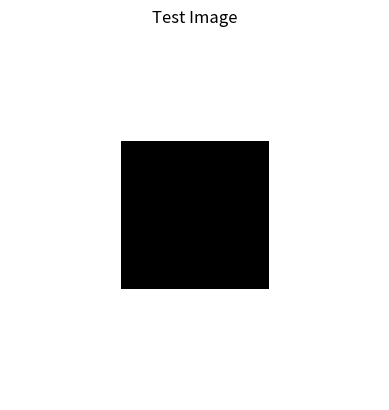
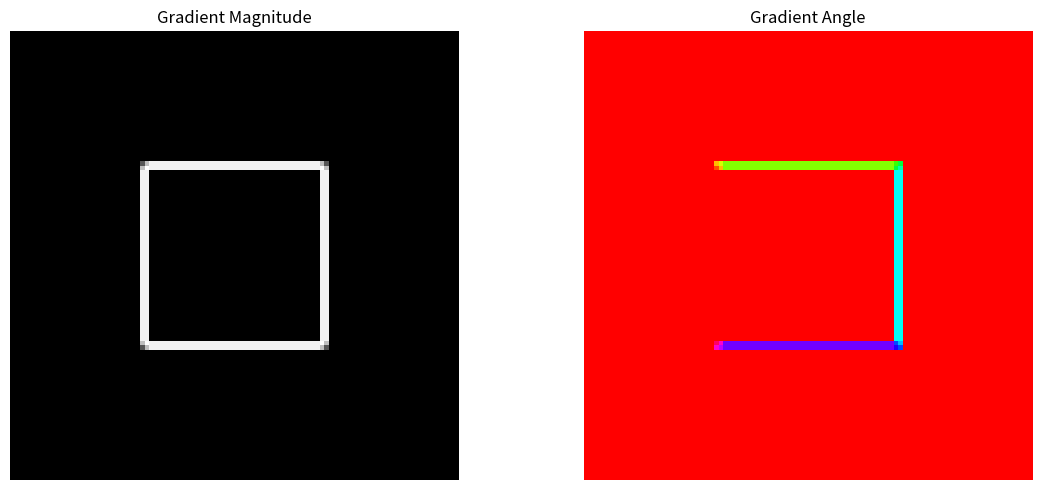
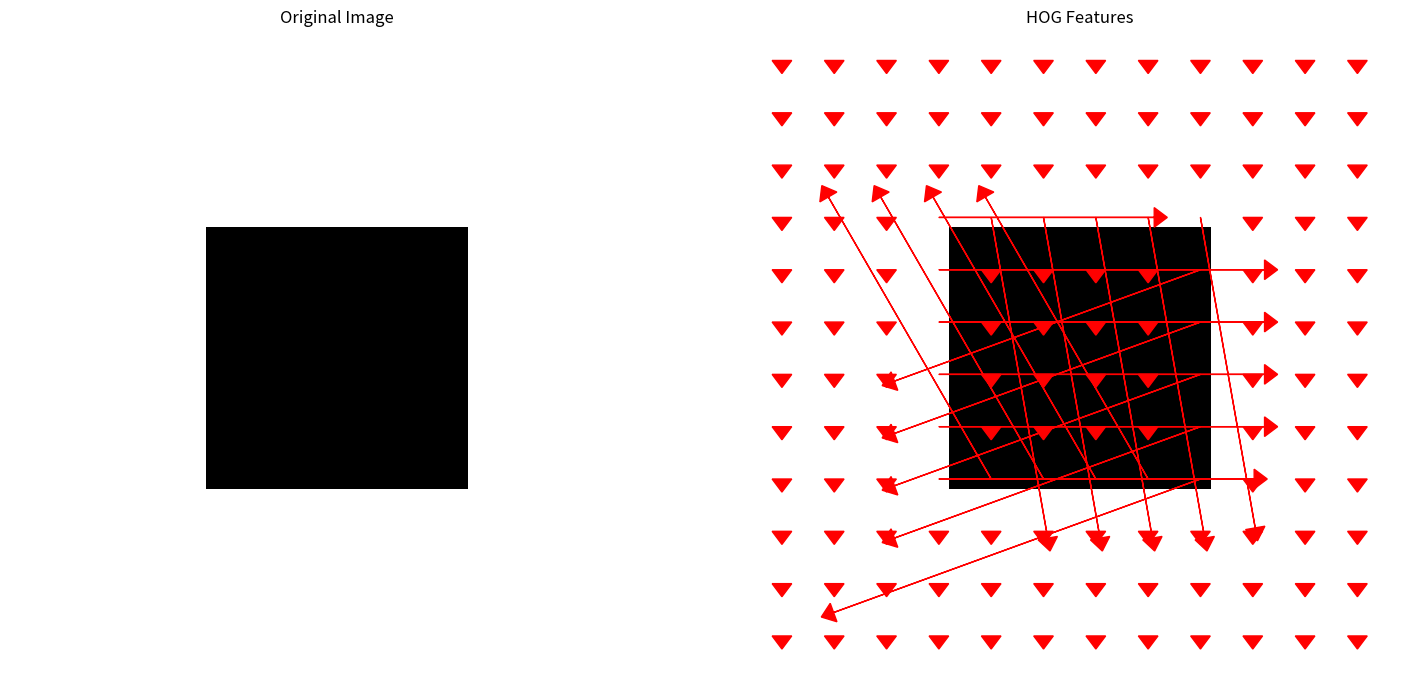

Here is the Python script that generated these plots, in order: (Note: this script raises an exception after producing the figures.)
import numpy as np
import matplotlib.pyplot as plt
from scipy import ndimage

def compute_gradients(image):
    """画像の勾配を計算する"""
    # Sobelフィルタ
    sobel_x = np.array([[-1, 0, 1], [-2, 0, 2], [-1, 0, 1]])
    sobel_y = np.array([[-1, -2, -1], [0, 0, 0], [1, 2, 1]])
    
    # 勾配の計算
    grad_x = ndimage.convolve(image.astype(float), sobel_x)
    grad_y = ndimage.convolve(image.astype(float), sobel_y)
    
    # 勾配の大きさと方向
    magnitude = np.sqrt(grad_x**2 + grad_y**2)
    angle = np.arctan2(grad_y, grad_x) * 180 / np.pi  # 度数法に変換
    
    # 角度を0-360度に正規化
    angle = angle % 360
    
    return magnitude, angle

def create_test_image():
    """テスト用の画像を作成"""
    # 100x100の白い画像
    image = np.ones((100, 100)) * 255
    
    # 矩形パターンを作成
    image[30:70, 30:70] = 100
    
    return image.astype(np.uint8)

# テスト画像の作成
test_image = create_test_image()
plt.imshow(test_image, cmap='gray')
plt.title('Test Image')
plt.axis('off')
plt.show()

# 勾配の計算
magnitude, angle = compute_gradients(test_image)

# 勾配の可視化
fig, (ax1, ax2) = plt.subplots(1, 2, figsize=(12, 5))

ax1.imshow(magnitude, cmap='gray')
ax1.set_title('Gradient Magnitude')
ax1.axis('off')

# 角度のヒートマップ
ax2.imshow(angle, cmap='hsv', vmin=0, vmax=360)
ax2.set_title('Gradient Angle')
ax2.axis('off')

plt.tight_layout()
plt.show()

def compute_hog_features(image, cell_size=8, bin_size=9):
    """HOG特徴量を計算する"""
    # 1. 画像の勾配を計算
    magnitude, angle = compute_gradients(image)
    
    # 2. セルに分割
    h, w = image.shape
    cells_h = h // cell_size
    cells_w = w // cell_size
    
    # 3. 各セルのヒストグラムを計算
    hog_features = []
    
    for cy in range(cells_h):
        cell_hog = []
        for cx in range(cells_w):
            # セルの領域を切り出し
            cell_mag = magnitude[cy*cell_size:(cy+1)*cell_size, cx*cell_size:(cx+1)*cell_size]
            cell_angle = angle[cy*cell_size:(cy+1)*cell_size, cx*cell_size:(cx+1)*cell_size]
            
            # ヒストグラムの初期化
            hist = np.zeros(bin_size)
            
            # 角度ビンに割り当て
            bin_width = 360 / bin_size
            
            for y in range(cell_size):
                for x in range(cell_size):
                    if cell_mag[y, x] > 0:  # 勾配が0でないピクセルのみ
                        # 角度をビンインデックスに変換
                        bin_idx = int(cell_angle[y, x] / bin_width) % bin_size
                        hist[bin_idx] += cell_mag[y, x]
            
            cell_hog.append(hist)
        
        hog_features.append(cell_hog)
    
    return np.array(hog_features), (cells_h, cells_w)

# HOG特徴量の計算
hog_features, (cells_h, cells_w) = compute_hog_features(test_image)
print(f"HOG特徴量の形状: {hog_features.shape}")
print(f"セル数: {cells_h} x {cells_w}")
print(f"各セルのヒストグラム（最初のセル）: {hog_features[0, 0]}")

def visualize_hog_features(image, hog_features):
    """HOG特徴量を可視化する"""
    magnitude, angle = compute_gradients(image)
    h, w = image.shape
    cell_size = h // hog_features.shape[0]
    
    fig, (ax1, ax2) = plt.subplots(1, 2, figsize=(15, 7))
    
    # 原始画像
    ax1.imshow(image, cmap='gray')
    ax1.set_title('Original Image')
    ax1.axis('off')
    
    # HOG特徴量の可視化
    ax2.imshow(image, cmap='gray')
    
    # 各セルに向きの矢印を描画
    for cy in range(hog_features.shape[0]):
        for cx in range(hog_features.shape[1]):
            # セルの中心座標
            center_y = cy * cell_size + cell_size // 2
            center_x = cx * cell_size + cell_size // 2
            
            # ヒストグラムから主な向きを決定
            hist = hog_features[cy, cx]
            dominant_bin = np.argmax(hist)
            
            # ビンの角度を計算
            angle = dominant_bin * (360 / len(hist))
            
            # 矢印の長さ（ヒストグラムの値に比例）
            arrow_length = np.sqrt(np.sum(hist)) * 0.5
            
            # 角度をラジアンに変換
            angle_rad = np.deg2rad(angle)
            
            # 矢印の終点座標
            end_x = center_x + arrow_length * np.cos(angle_rad)
            end_y = center_y + arrow_length * np.sin(angle_rad)
            
            # 矢印を描画
            ax2.arrow(center_x, center_y, end_x - center_x, end_y - center_y,
                     head_width=3, head_length=2, fc='red', ec='red')
    
    ax2.set_title('HOG Features')
    ax2.axis('off')
    
    plt.tight_layout()
    plt.show()

# HOG特徴量の可視化
visualize_hog_features(test_image, hog_features)

def create_training_data(num_positive=50, num_negative=50):
    """訓練データを作成する"""
    X = []  # 特徴量
    y = []  # ラベル（1: 正例, -1: 負例）
    
    # 正例（ヒューマンのような形状）
    for i in range(num_positive):
        # ランダムな位置に人間のような形状を作成
        h, w = 64, 32
        image = np.ones((h, w)) * 50  # 暗い背景
        
        # 身体（長方形）
        body_y = np.random.randint(10, 40)
        image[body_y:body_y+20, 8:w-8] = 200  # 明るい身体
        
        # 頭（円）
        head_y = body_y - 10
        head_x = w // 2
        for y in range(max(0, head_y-8), min(h, head_y+8)):
            for x in range(max(0, head_x-8), min(w, head_x+8)):
                if (x - head_x)**2 + (y - head_y)**2 <= 64:  # 半径8の円
                    image[y, x] = 200
        
        X.append(image)
        y.append(1)
    
    # 負例（ランダムなノイズ）
    for i in range(num_negative):
        h, w = 64, 32
        image = np.random.randint(0, 255, (h, w))
        
        X.append(image)
        y.append(-1)
    
    return np.array(X), np.array(y)

# 訓練データの作成
X_train, y_train = create_training_data()
print(f"訓練データの形状: {X_train.shape}")
print(f"正例の数: {np.sum(y_train == 1)}")
print(f"負例の数: {np.sum(y_train == -1)}")

# 訓練データの表示
fig, axes = plt.subplots(2, 5, figsize=(15, 6))
axes = axes.flatten()

# 正例を表示
for i in range(5):
    axes[i].imshow(X_train[i], cmap='gray')
    axes[i].set_title('Positive')
    axes[i].axis('off')

# 負例を表示
for i in range(5, 10):
    axes[i].imshow(X_train[i+num_positive], cmap='gray')
    axes[i].set_title('Negative')
    axes[i].axis('off')

plt.tight_layout()
plt.show()

class SimpleSVM:
    """シンプルなSVM実装"""
    
    def __init__(self, learning_rate=0.01, lambda_param=0.01, n_iters=1000):
        self.lr = learning_rate
        self.lambda_param = lambda_param
        self.n_iters = n_iters
        self.w = None
        self.b = None
    
    def fit(self, X, y):
        n_samples, n_features = X.shape
        
        # 重みの初期化
        self.w = np.zeros(n_features)
        self.b = 0
        
        # 勾配降下法
        for _ in range(self.n_iters):
            for idx, x_i in enumerate(X):
                # 条件: y_i * (w · x_i + b) >= 1
                condition = y[idx] * (np.dot(x_i, self.w) + self.b) >= 1
                
                if condition:
                    # マージンから外れている点ではない場合
                    self.w -= self.lr * (2 * self.lambda_param * self.w)
                else:
                    # マージンから外れている点の場合
                    self.w -= self.lr * (2 * self.lambda_param * self.w - np.dot(x_i, y[idx]))
                    self.b -= self.lr * y[idx]
    
    def predict(self, X):
        approx = np.dot(X, self.w) + self.b
        return np.sign(approx)

    def decision_function(self, X):
        """分類関数の値を返す（距離）"""
        return np.dot(X, self.w) + self.b

def extract_hog_features_batch(images):
    """画像バッチのHOG特徴量を抽出"""
    features = []
    for img in images:
        # 画像を64x32にリサイズ（訓練データと同じサイズ）
        from scipy.ndimage import zoom
        if img.shape != (64, 32):
            img_resized = zoom(img, (64/img.shape[0], 32/img.shape[1]), order=1)
        else:
            img_resized = img
        
        # HOG特徴量を抽出（1次元にフラット化）
        hog_feat, _ = compute_hog_features(img_resized)
        features.append(hog_feat.flatten())
    
    return np.array(features)

# 訓練データからHOG特徴量を抽出
X_train_hog = extract_hog_features_batch(X_train)
print(f"HOG特徴量の形状: {X_train_hog.shape}")

# SVMの学習
svm = SimpleSVM(learning_rate=0.01, n_iters=1000)
svm.fit(X_train_hog, y_train)

print("SVMの学習完了")

def calculate_iou(box1, box2):
    """2つのバウンディングボックスのIOUを計算"""
    x1_min, y1_min, x1_max, y1_max = box1
    x2_min, y2_min, x2_max, y2_max = box2
    
    # 交差領域を計算
    inter_x_min = max(x1_min, x2_min)
    inter_y_min = max(y1_min, y2_min)
    inter_x_max = min(x1_max, x2_max)
    inter_y_max = min(y1_max, y2_max)
    
    if inter_x_max < inter_x_min or inter_y_max < inter_y_min:
        return 0.0
    
    inter_area = (inter_x_max - inter_x_min) * (inter_y_max - inter_y_min)
    area1 = (x1_max - x1_min) * (y1_max - y1_min)
    area2 = (x2_max - x2_min) * (y2_max - y2_min)
    union_area = area1 + area2 - inter_area
    
    return inter_area / union_area if union_area > 0 else 0.0

def sliding_window_hog_detection(image, window_size, step_size, svm, threshold=0):
    """スライディングウィンドウでヒューマン検出"""
    detections = []
    h, w = image.shape
    win_h, win_w = window_size
    
    for y in range(0, h - win_h + 1, step_size):
        for x in range(0, w - win_w + 1, step_size):
            # ウィンドウを切り出し
            window = image[y:y+win_h, x:x+win_w]
            
            # HOG特徴量を抽出
            hog_feat, _ = compute_hog_features(window)
            features = hog_feat.flatten().reshape(1, -1)
            
            # SVMで予測
            decision_value = svm.decision_function(features)[0]
            
            # しきい値を超えていれば検出
            if decision_value > threshold:
                # スコアを保存
                detections.append((x, y, win_w, win_h, decision_value))
    
    return detections

# テスト画像を作成（ヒューマンを含む）
def create_test_image_with_human():
    """ヒューマンを含むテスト画像"""
    image = np.ones((200, 200)) * 50  # 暗い背景
    
    # ヒューマン1
    body_y1, body_x1 = 50, 50
    image[body_y1:body_y1+40, body_x1:body_x1+20] = 200  # 身体
    # 頭
    head_y1, head_x1 = body_y1 - 15, body_x1 + 5
    for y in range(max(0, head_y1-10), min(200, head_y1+10)):
        for x in range(max(0, head_x1-10), min(200, head_x1+10)):
            if (x - head_x1)**2 + (y - head_y1)**2 <= 100:
                image[y, x] = 200
    
    # ヒューマン2
    body_y2, body_x2 = 120, 120
    image[body_y2:body_y2+40, body_x2:body_x2+20] = 200  # 身体
    # 頭
    head_y2, head_x2 = body_y2 - 15, body_x2 + 5
    for y in range(max(0, head_y2-10), min(200, head_y2+10)):
        for x in range(max(0, head_x2-10), min(200, head_x2+10)):
            if (x - head_x2)**2 + (y - head_y2)**2 <= 100:
                image[y, x] = 200
    
    return image

# テスト画像の作成と表示
test_image_with_human = create_test_image_with_human()
plt.imshow(test_image_with_human, cmap='gray')
plt.title('Test Image with Humans')
plt.axis('off')
plt.show()

# ヒューマン検出を実行
detections = sliding_window_hog_detection(
    test_image_with_human,
    window_size=(64, 32),
    step_size=16,
    svm=svm,
    threshold=0
)

print(f"検出されたヒューマン数: {len(detections)}")
for i, (x, y, w, h, score) in enumerate(detections):
    print(f"ヒューマン {i+1}: 位置=({x}, {y}), サイズ=({w}, {h}), スコア={score:.2f}")

def visualize_human_detections(image, detections):
    """ヒューマン検出結果を可視化"""
    plt.figure(figsize=(10, 8))
    plt.imshow(image, cmap='gray')
    
    # 検出枠を描画
    for x, y, w, h, score in detections:
        rect = Rectangle((x, y), w, h, linewidth=2, edgecolor='red', facecolor='none')
        plt.gca().add_patch(rect)
        # スコアを表示
        plt.text(x, y-5, f'{score:.2f}', color='red', fontsize=10)
    
    plt.title('Human Detection Results')
    plt.axis('off')
    plt.show()

# 検出結果の可視化
visualize_human_detections(test_image_with_human, detections)

# 誤検出の削除（NMSを使用）
def nms_for_human_detections(detections, iou_threshold=0.3):
    """ヒューマン検出に対するNMS"""
    if len(detections) == 0:
        return []
    
    # スコア順にソート
    detections_sorted = sorted(detections, key=lambda x: x[4], reverse=True)
    
    suppressed = []
    used = [False] * len(detections_sorted)
    
    for i in range(len(detections_sorted)):
        if used[i]:
            continue
        
        suppressed.append(detections_sorted[i])
        used[i] = True
        
        # 重なっている検出を抑制
        for j in range(i+1, len(detections_sorted)):
            if not used[j]:
                box1 = (detections_sorted[i][0], detections_sorted[i][1], 
                       detections_sorted[i][2], detections_sorted[i][3])
                box2 = (detections_sorted[j][0], detections_sorted[j][1], 
                       detections_sorted[j][2], detections_sorted[j][3])
                
                if calculate_iou(box1, box2) > iou_threshold:
                    used[j] = True
    
    return suppressed

# NMSを適用
final_detections = nms_for_human_detections(detections)
print(f"NMS後の検出数: {len(final_detections)}")

# 最終結果の可視化
visualize_human_detections(test_image_with_human, final_detections)